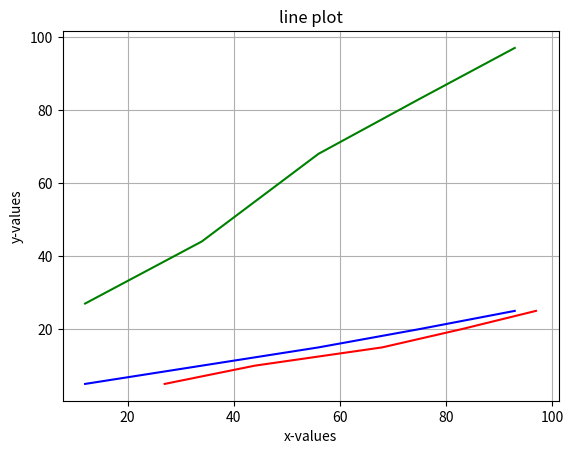

This figure's Python source:
import matplotlib.pyplot as plt 
import numpy as np

x = (12,34,56,75,93)
y = (27,44,68,83,97)
z = (5,10,15,20,25)

plt.plot(x,z,color='blue')
plt.plot(y,z,color='red')
plt.plot(x,y,color='green')


plt.xlabel('x-values')
plt.ylabel('y-values')
plt.title('line plot')
plt.grid(True)
plt.show()
